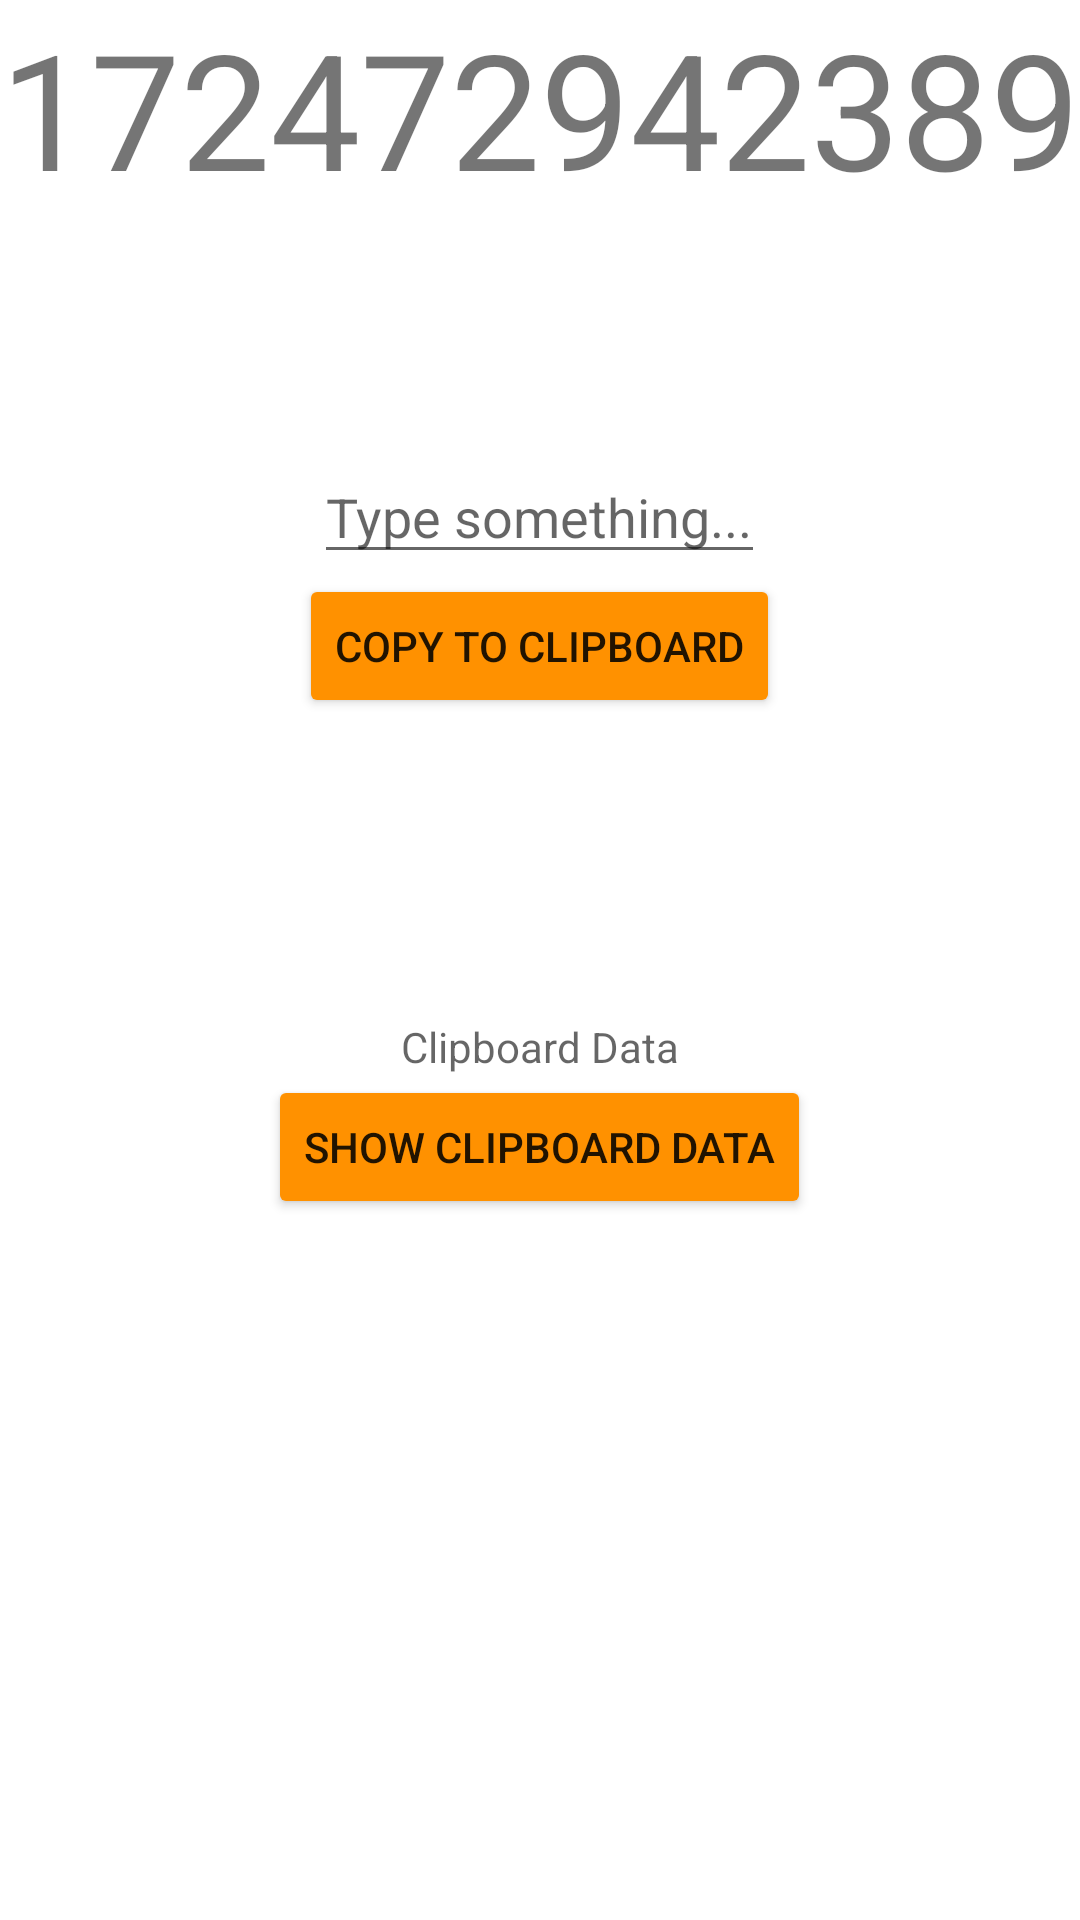

This screen was rendered from an Android layout file. Write that file and the resources it references.
<!-- AndroidManifest.xml: application theme Theme.Views -->
<!-- res/layout/activity_text_view2.xml -->
<?xml version="1.0" encoding="utf-8"?>
<LinearLayout xmlns:android="http://schemas.android.com/apk/res/android"
    xmlns:app="http://schemas.android.com/apk/res-auto"
    xmlns:tools="http://schemas.android.com/tools"
    android:layout_width="match_parent"
    android:layout_height="match_parent"
    android:orientation="vertical"
    tools:context=".textView.TextView">

    <TextView
        android:id="@+id/primaryTextView"
        android:layout_width="match_parent"
        android:layout_height="100dp"
        android:text="172472942389"
        android:maxLines="2"
        app:autoSizeMaxTextSize="90sp"
        app:autoSizeMinTextSize="50sp"
        app:autoSizeStepGranularity="2sp"
        android:autoSizeTextType="uniform"
        />
    
    <EditText
        android:id="@+id/txtCopy"
        android:layout_width="wrap_content"
        android:layout_height="wrap_content"
        android:layout_marginTop="50dp"
        android:layout_gravity="center"
        android:layout_above="@id/btnCopy"
        android:layout_centerHorizontal="true"
        android:hint="Type something..." />

    
    <androidx.appcompat.widget.AppCompatButton
        android:id="@+id/btnCopy"
        android:layout_width="wrap_content"
        android:layout_height="wrap_content"
        android:layout_centerInParent="true"
        android:backgroundTint="#FF9100"
        android:layout_gravity="center"
        android:text="Copy to Clipboard" />

    <TextView
        android:id="@+id/txtShow"
        android:layout_width="wrap_content"
        android:layout_height="wrap_content"
        android:layout_marginTop="100dp"
        android:layout_gravity="center"
        android:layout_above="@id/btnShow"
        android:background="@drawable/rounded_corner_view"
        android:hint="Clipboard Data" />

    
    <androidx.appcompat.widget.AppCompatButton
        android:id="@+id/btnShow"
        android:layout_width="wrap_content"
        android:layout_height="wrap_content"
        android:layout_gravity="center"
        android:backgroundTint="#FF9100"
        android:text="Show Clipboard Data" />
</LinearLayout>
<!-- resources referenced by this layout -->
<resources>
  <style name="Theme.Views" parent="Theme.MaterialComponents.DayNight.DarkActionBar">
          
          <item name="colorPrimary">@color/purple_500</item>
          <item name="colorPrimaryVariant">@color/purple_700</item>
          <item name="colorOnPrimary">@color/white</item>
          
          <item name="colorSecondary">@color/teal_200</item>
          <item name="colorSecondaryVariant">@color/teal_700</item>
          <item name="colorOnSecondary">@color/black</item>
          
          <item name="android:statusBarColor">@color/black</item>
          
      </style>
  <color name="purple_500">#FF6200EE</color>
  <color name="purple_700">#FF3700B3</color>
  <color name="white">#FFFFFFFF</color>
  
      //toolbar color
  <color name="teal_200">#FF03DAC5</color>
  <color name="teal_700">#FF018786</color>
  <color name="black">#FF000000</color>
</resources>
